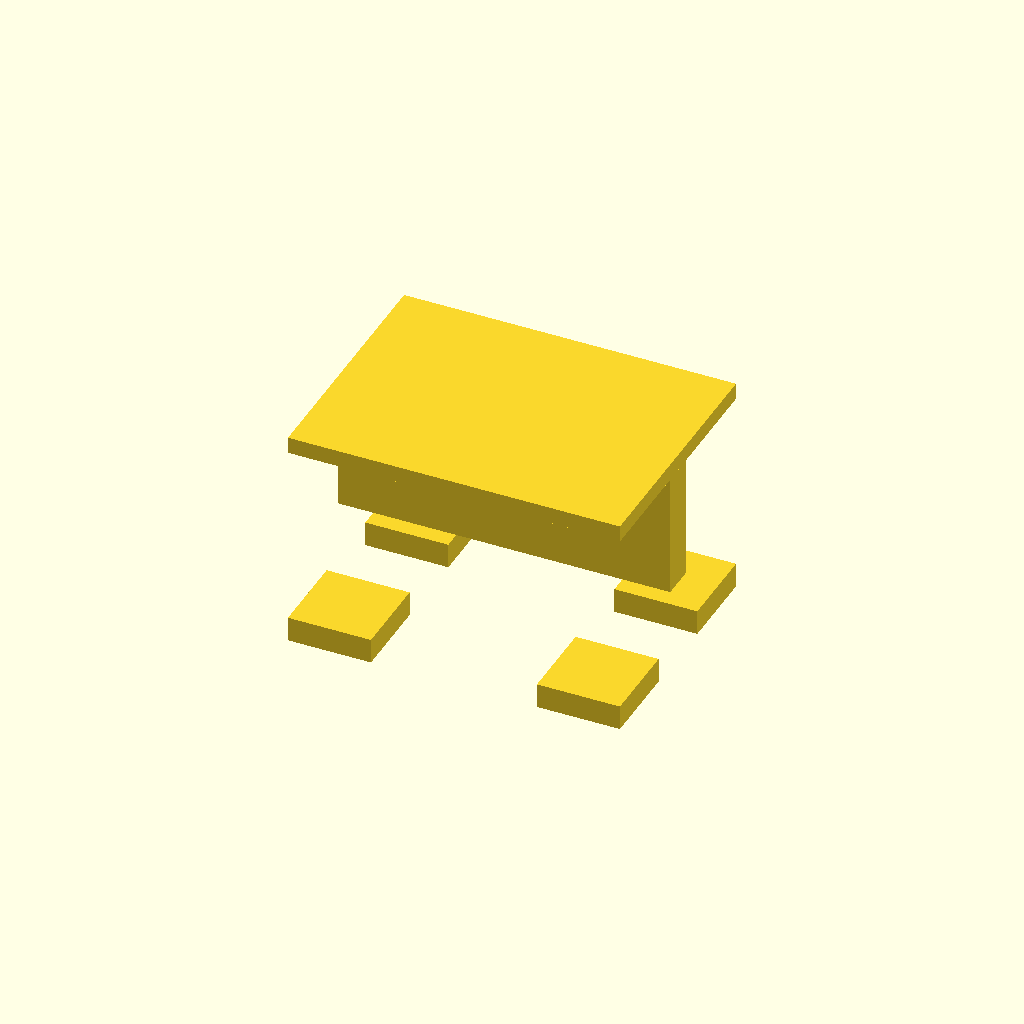
Cell 1: the model at its default parameters.
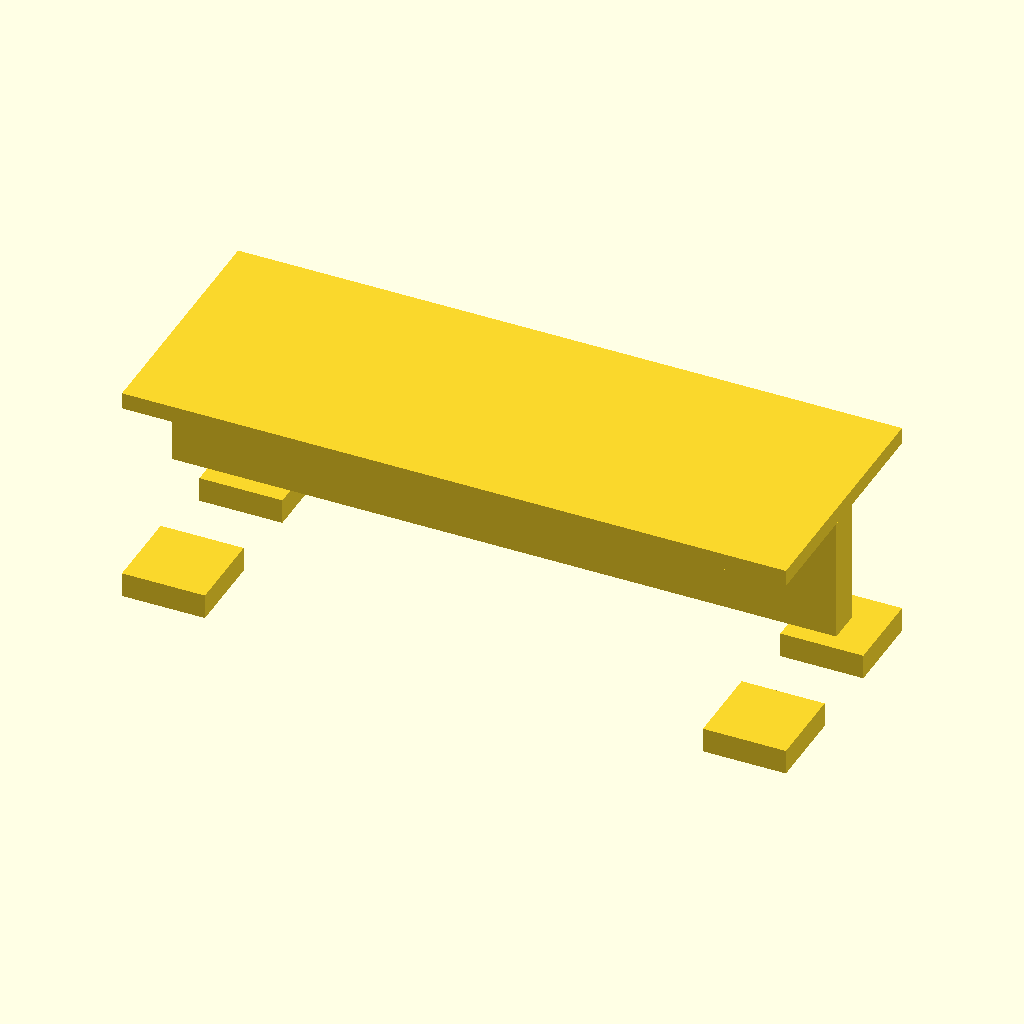
Cell 2: the same model with seat_width = 800.
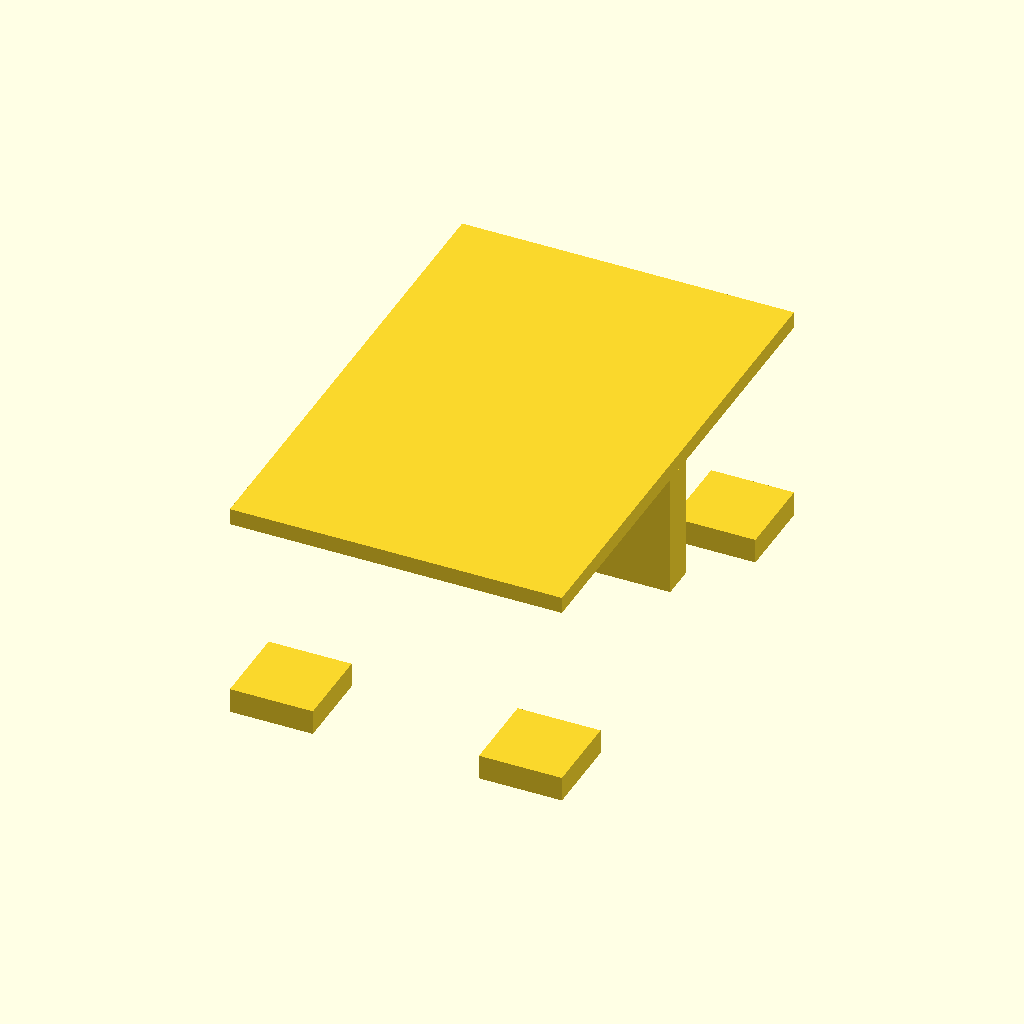
Cell 3 — seat_depth set to 600, the other parameters unchanged.
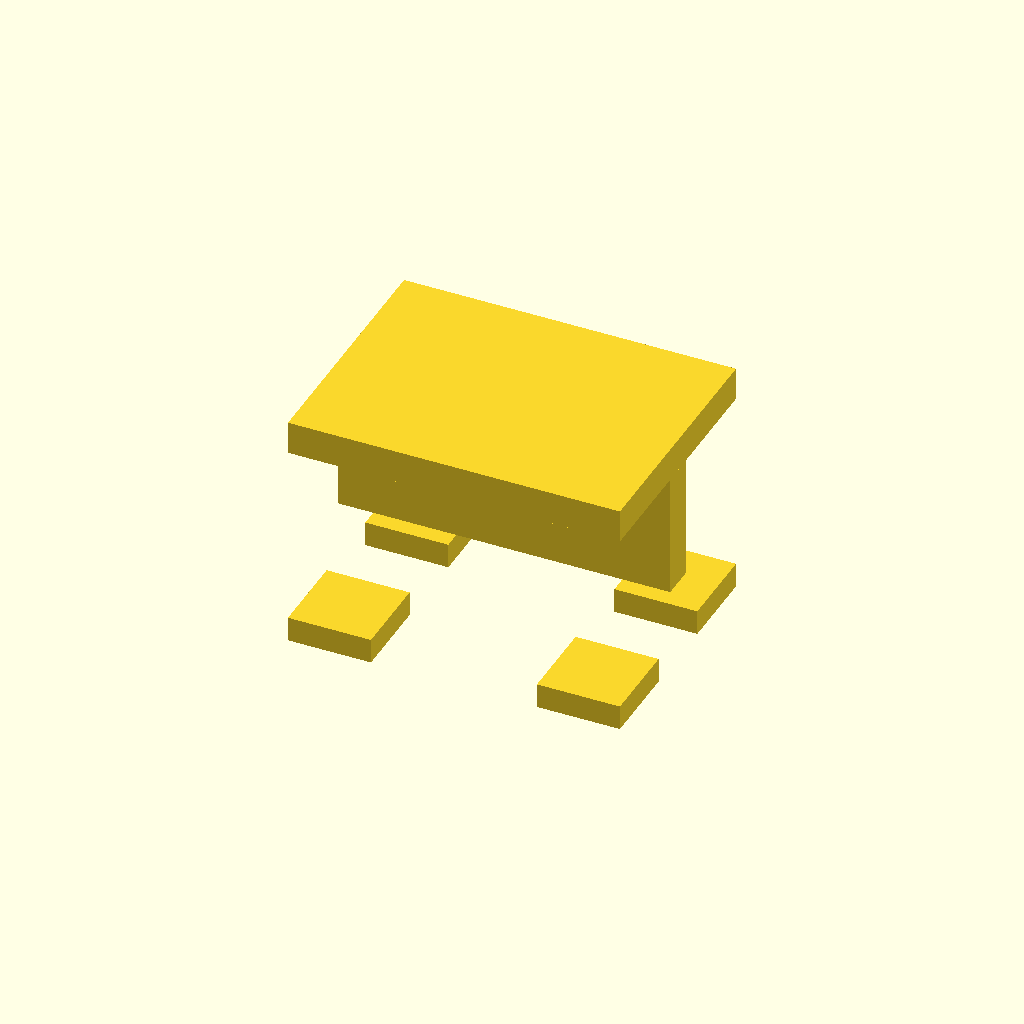
Cell 4: the same model with seat_thickness = 40.
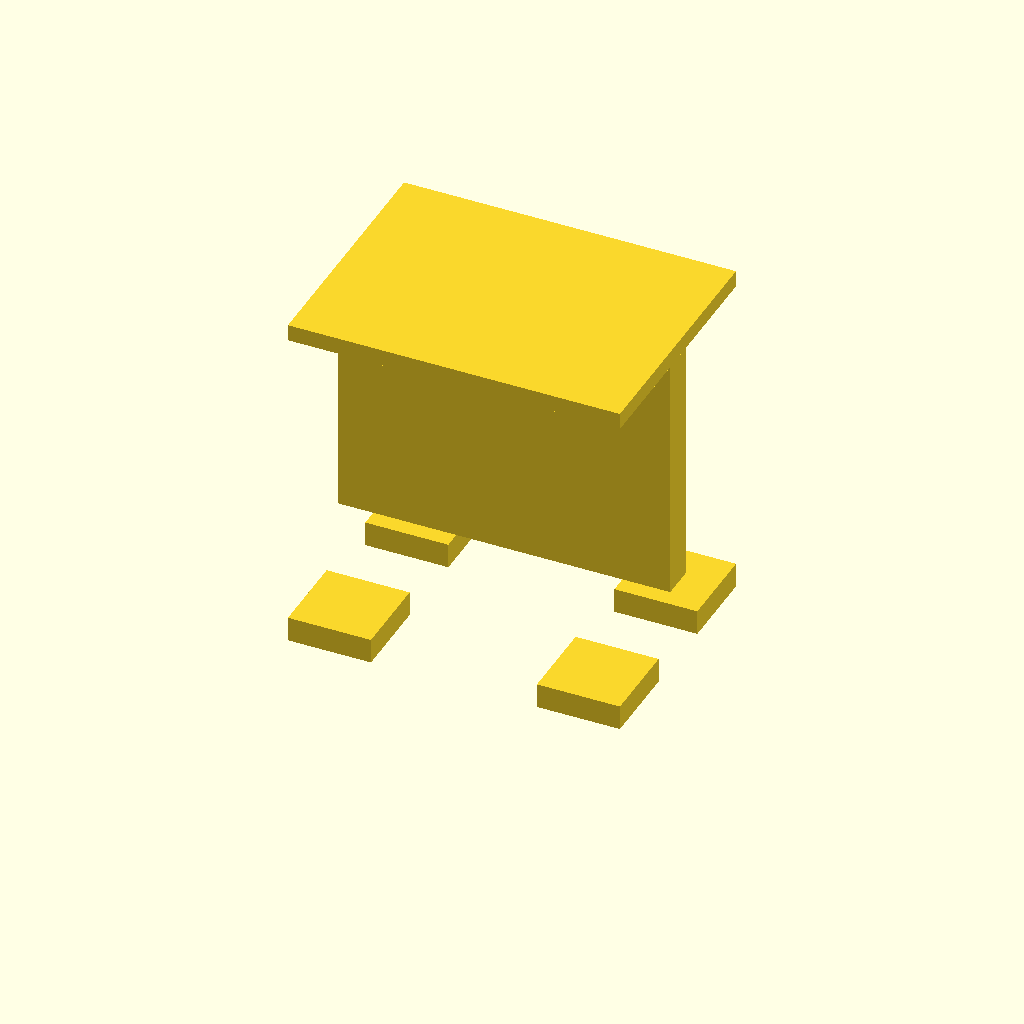
Cell 5 — back_height set to 300, the other parameters unchanged.
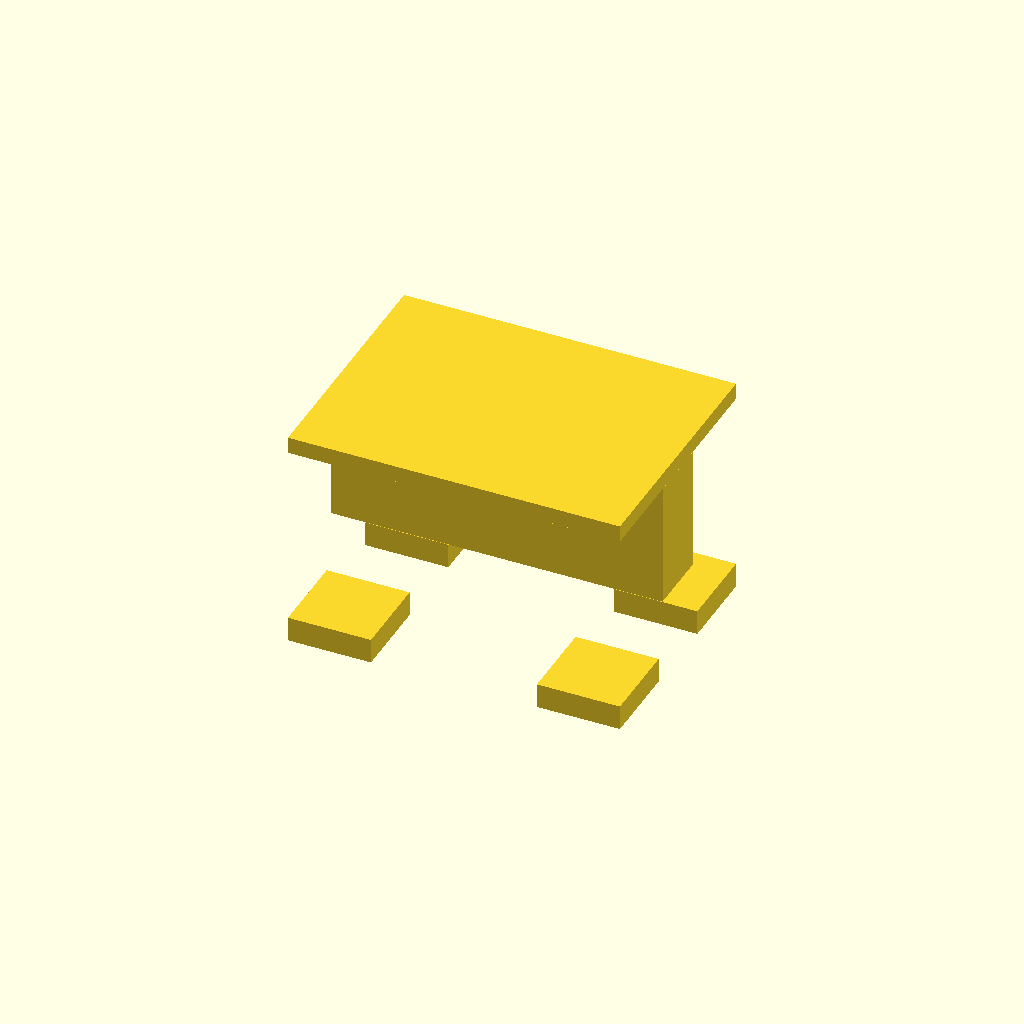
Cell 6 — back_thickness set to 80, the other parameters unchanged.
All cells are drawn from one camera (rotation 55°, 0°, 25°, orthographic, colour scheme Cornfield), so only the parameter changes between them.
The OpenSCAD source (chair2.scad):
seat_width = 400;
seat_depth = 300;
seat_thickness = 20;
back_height = 150;
back_thickness = 40;
leg_thickness = 30;
leg_length = 100;

union() {
    // Seat
    translate([0, 0, leg_length + back_height + seat_thickness/2])
        cube([seat_width, seat_depth, seat_thickness], center = true);

    // Backrest
    translate([0, 0, leg_length + back_height/2])
        cube([seat_width, back_thickness, back_height], center = true);

    // Legs
    translate([seat_width/2 - leg_length/2, seat_depth/2 - leg_length/2, leg_thickness/2])
        cube([leg_length, leg_length, leg_thickness], center = true);
    translate([-seat_width/2 + leg_length/2, seat_depth/2 - leg_length/2, leg_thickness/2])
        cube([leg_length, leg_length, leg_thickness], center = true);
    translate([seat_width/2 - leg_length/2, -seat_depth/2 + leg_length/2, leg_thickness/2])
        cube([leg_length, leg_length, leg_thickness], center = true);
    translate([-seat_width/2 + leg_length/2, -seat_depth/2 + leg_length/2, leg_thickness/2])
        cube([leg_length, leg_length, leg_thickness], center = true);
}
Customizer parameters (derived from the source; name, type, default, range or options):
seat_width: number, default 400
seat_depth: number, default 300
seat_thickness: number, default 20
back_height: number, default 150
back_thickness: number, default 40
leg_thickness: number, default 30
leg_length: number, default 100
